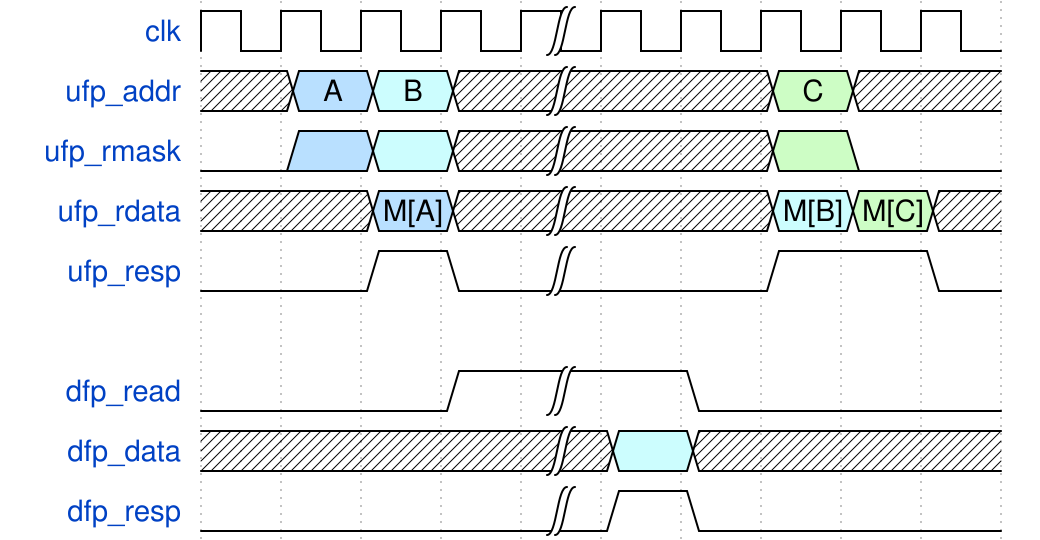

Give the WaveDrom (WaveJSON) description of this timing diagram.

{signal:
  [
    {name: "clk"       , wave: "p...|....."},
    {name: "ufp_addr"  , wave: "x56x|..7x.", data: ["A", "B", "C"]},
    {name: "ufp_rmask" , wave: "056x|..70."},
    {name: "ufp_rdata" , wave: "x.5x|..67x", data: ["M[A]", "M[B]", "M[C]"]},
    {name: "ufp_resp"  , wave: "0.10|..1.0"},
    {},
    {name: "dfp_read"  , wave: "0..1|.0..."},
    {name: "dfp_data"  , wave: "x...|6x..."},
    {name: "dfp_resp"  , wave: "0...|10..."}
  ],
  config: { hscale: 1 }
}
